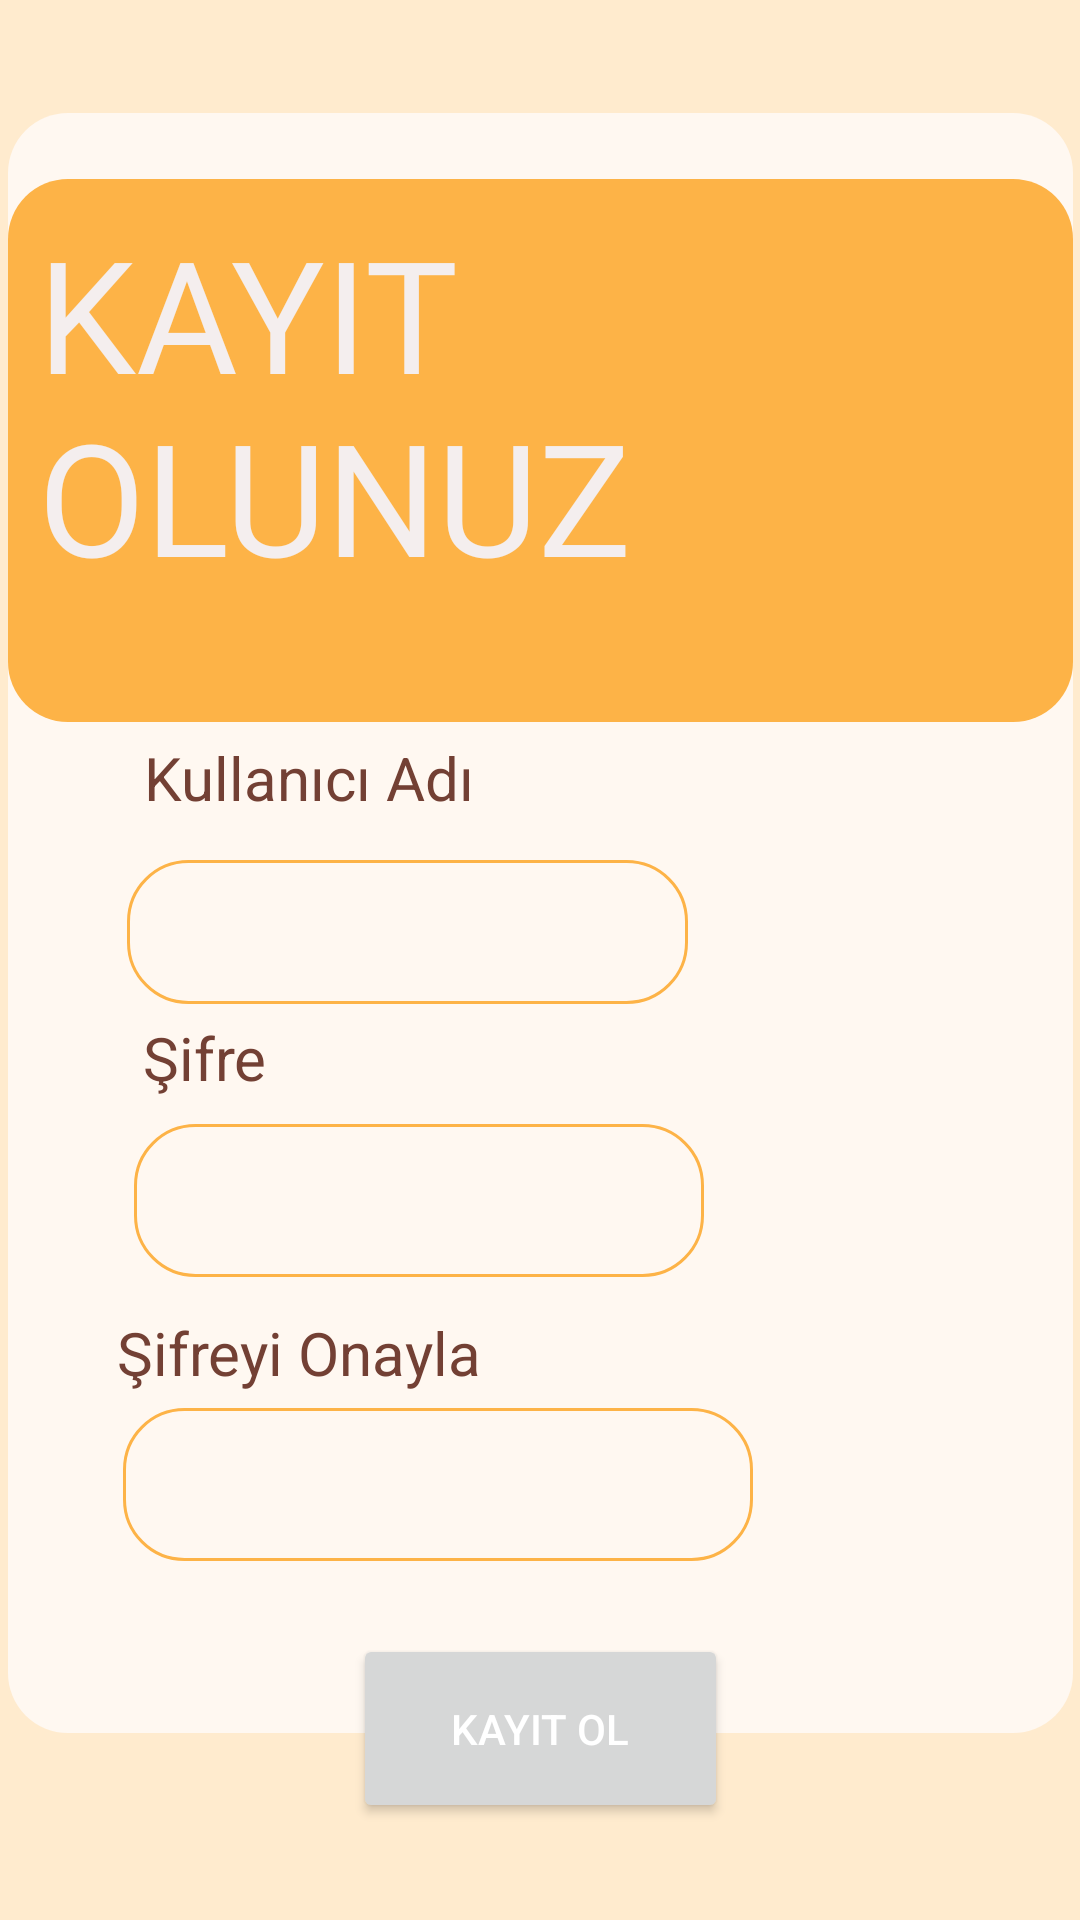

Layout XML and referenced resources for this Android screen:
<!-- AndroidManifest.xml: application theme Theme.MutluPatiler -->
<!-- res/layout/activity_register.xml -->
<?xml version="1.0" encoding="utf-8"?>
<androidx.constraintlayout.widget.ConstraintLayout xmlns:android="http://schemas.android.com/apk/res/android"
    xmlns:app="http://schemas.android.com/apk/res-auto"
    xmlns:tools="http://schemas.android.com/tools"
    android:layout_width="match_parent"
    android:layout_height="match_parent"
    android:background="#FFEBCE"
    tools:context=".Register">

    <Button
        android:id="@+id/buttonRegister"
        android:layout_width="125dp"
        android:layout_height="63dp"
        android:text="Kayıt Ol"
        android:textColor="#FFFFFF"
        app:layout_constraintBottom_toBottomOf="parent"
        app:layout_constraintEnd_toEndOf="parent"
        app:layout_constraintStart_toStartOf="parent"
        app:layout_constraintTop_toTopOf="parent"
        app:layout_constraintVertical_bias="0.944" />

    <TextView
        android:id="@+id/ParentBoxSignUp"
        android:layout_width="355dp"
        android:layout_height="540dp"
        android:background="@drawable/rounded_corner"
        app:layout_constraintBottom_toBottomOf="parent"
        app:layout_constraintEnd_toEndOf="parent"
        app:layout_constraintStart_toStartOf="parent"
        app:layout_constraintTop_toTopOf="parent"
        app:layout_constraintVertical_bias="0.378" />

    <TextView
        android:id="@+id/textViewRegisterUserName"
        android:layout_width="111dp"
        android:layout_height="35dp"
        android:text="Kullanıcı Adı"
        android:textColor="#734034"
        android:textSize="20sp"
        app:layout_constraintBottom_toBottomOf="parent"
        app:layout_constraintEnd_toEndOf="parent"
        app:layout_constraintHorizontal_bias="0.193"
        app:layout_constraintStart_toStartOf="parent"
        app:layout_constraintTop_toTopOf="parent"
        app:layout_constraintVertical_bias="0.406" />

    <EditText
        android:id="@+id/editTextRegisterPassword"
        android:layout_width="190dp"
        android:layout_height="51dp"
        android:background="@drawable/text_corner"
        android:ems="10"
        android:inputType="textPersonName"
        android:password="true"
        app:layout_constraintBottom_toBottomOf="parent"
        app:layout_constraintEnd_toEndOf="parent"
        app:layout_constraintHorizontal_bias="0.262"
        app:layout_constraintStart_toStartOf="parent"
        app:layout_constraintTop_toTopOf="parent"
        app:layout_constraintVertical_bias="0.636" />

    <EditText
        android:id="@+id/editTextRegisterRePassword"
        android:layout_width="wrap_content"
        android:layout_height="51dp"
        android:background="@drawable/text_corner"
        android:ems="10"
        android:inputType="textPersonName"
        android:minHeight="48dp"
        android:password="true"
        app:layout_constraintBottom_toBottomOf="parent"
        app:layout_constraintEnd_toEndOf="parent"
        app:layout_constraintHorizontal_bias="0.273"
        app:layout_constraintStart_toStartOf="parent"
        app:layout_constraintTop_toTopOf="parent"
        app:layout_constraintVertical_bias="0.797" />

    <TextView
        android:id="@+id/textViewConfirmPassword"
        android:layout_width="233dp"
        android:layout_height="30dp"
        android:text="Şifreyi Onayla"
        android:textColor="#734034"
        android:textSize="20sp"
        app:layout_constraintBottom_toBottomOf="parent"
        app:layout_constraintEnd_toEndOf="parent"
        app:layout_constraintHorizontal_bias="0.308"
        app:layout_constraintStart_toStartOf="parent"
        app:layout_constraintTop_toTopOf="parent"
        app:layout_constraintVertical_bias="0.717" />

    <TextView
        android:id="@+id/textViewPassword"
        android:layout_width="123dp"
        android:layout_height="30dp"
        android:text="Şifre"
        android:textColor="#734034"
        android:textSize="20sp"
        app:layout_constraintBottom_toBottomOf="parent"
        app:layout_constraintEnd_toEndOf="parent"
        app:layout_constraintHorizontal_bias="0.201"
        app:layout_constraintStart_toStartOf="parent"
        app:layout_constraintTop_toTopOf="parent"
        app:layout_constraintVertical_bias="0.556" />

    <TextView
        android:id="@+id/textViewSignUp"
        android:layout_width="355dp"
        android:layout_height="181dp"
        android:background="@drawable/orange_text_box"
        android:fontFamily="@font/yeseva"
        android:text="KAYIT OLUNUZ"
        android:textColor="#F4EEEE"
        android:textSize="52sp"
        app:layout_constraintBottom_toBottomOf="parent"
        app:layout_constraintEnd_toEndOf="parent"
        app:layout_constraintStart_toStartOf="parent"
        app:layout_constraintTop_toTopOf="parent"
        app:layout_constraintVertical_bias="0.13" />

    <ImageView
        android:id="@+id/imageViewRegister"
        android:layout_width="182dp"
        android:layout_height="211dp"
        app:layout_constraintBottom_toBottomOf="parent"
        app:layout_constraintEnd_toEndOf="parent"
        app:layout_constraintHorizontal_bias="0.93"
        app:layout_constraintStart_toStartOf="parent"
        app:layout_constraintTop_toTopOf="parent"
        app:layout_constraintVertical_bias="0.08"
        app:srcCompat="@drawable/ic_launcher_background" />

    <EditText
        android:id="@+id/editTextRegisterUserName"
        android:layout_width="187dp"
        android:layout_height="48dp"
        android:background="@drawable/text_corner"
        android:ems="10"
        android:inputType="textPersonName"
        android:password="false"
        app:layout_constraintBottom_toBottomOf="parent"
        app:layout_constraintEnd_toEndOf="parent"
        app:layout_constraintHorizontal_bias="0.245"
        app:layout_constraintStart_toStartOf="parent"
        app:layout_constraintTop_toTopOf="parent"
        app:layout_constraintVertical_bias="0.484" />

</androidx.constraintlayout.widget.ConstraintLayout>
<!-- resources referenced by this layout -->
<resources>
  <!-- drawable orange_text_box (drawable) -->
  <?xml version="1.0" encoding="utf-8"?>
  <shape xmlns:android="http://schemas.android.com/apk/res/android" >
  
      <solid android:color="#FDB347" />
  
      <padding
          android:left="10dp"
          android:right="10dp"
          android:bottom="10dp"
          android:top="10dp" />
  
      <corners android:radius="20dp" />
  </shape>
  <!-- drawable rounded_corner (drawable) -->
  <?xml version="1.0" encoding="utf-8"?>
      <shape xmlns:android="http://schemas.android.com/apk/res/android" >
  
          <solid android:color="#FFF8F1" />
  
          <padding
              android:left="10dp"
              android:right="10dp"
              android:bottom="10dp"
              android:top="10dp" />
  
          <corners android:radius="20dp" />
      </shape>
  <!-- drawable text_corner (drawable) -->
  <?xml version="1.0" encoding="utf-8"?>
  <shape xmlns:android="http://schemas.android.com/apk/res/android" >
      <stroke
          android:width="1dp"
          android:color="#FDB347"
          />
  
      <padding
          android:left="10dp"
          android:right="10dp"
          android:bottom="10dp"
          android:top="10dp" />
  
      <corners android:radius="20dp" />
  </shape>
  <style name="Theme.MutluPatiler" parent="Theme.MaterialComponents.DayNight.DarkActionBar">
          
          <item name="colorPrimary">@color/purple_500</item>
          <item name="colorPrimaryVariant">@color/purple_700</item>
          <item name="colorOnPrimary">@color/white</item>
          
          <item name="colorSecondary">@color/teal_200</item>
          <item name="colorSecondaryVariant">@color/teal_700</item>
          <item name="colorOnSecondary">@color/black</item>
          
          <item name="android:statusBarColor">?attr/colorPrimaryVariant</item>
          
      </style>
  <color name="purple_500">#03A9F4</color>
  <color name="purple_700">#FF9800</color>
  <color name="white">#FFFFFFFF</color>
  <color name="teal_200">#03A9F4</color>
  <color name="teal_700">#FF018786</color>
  <color name="black">#FF000000</color>
</resources>
